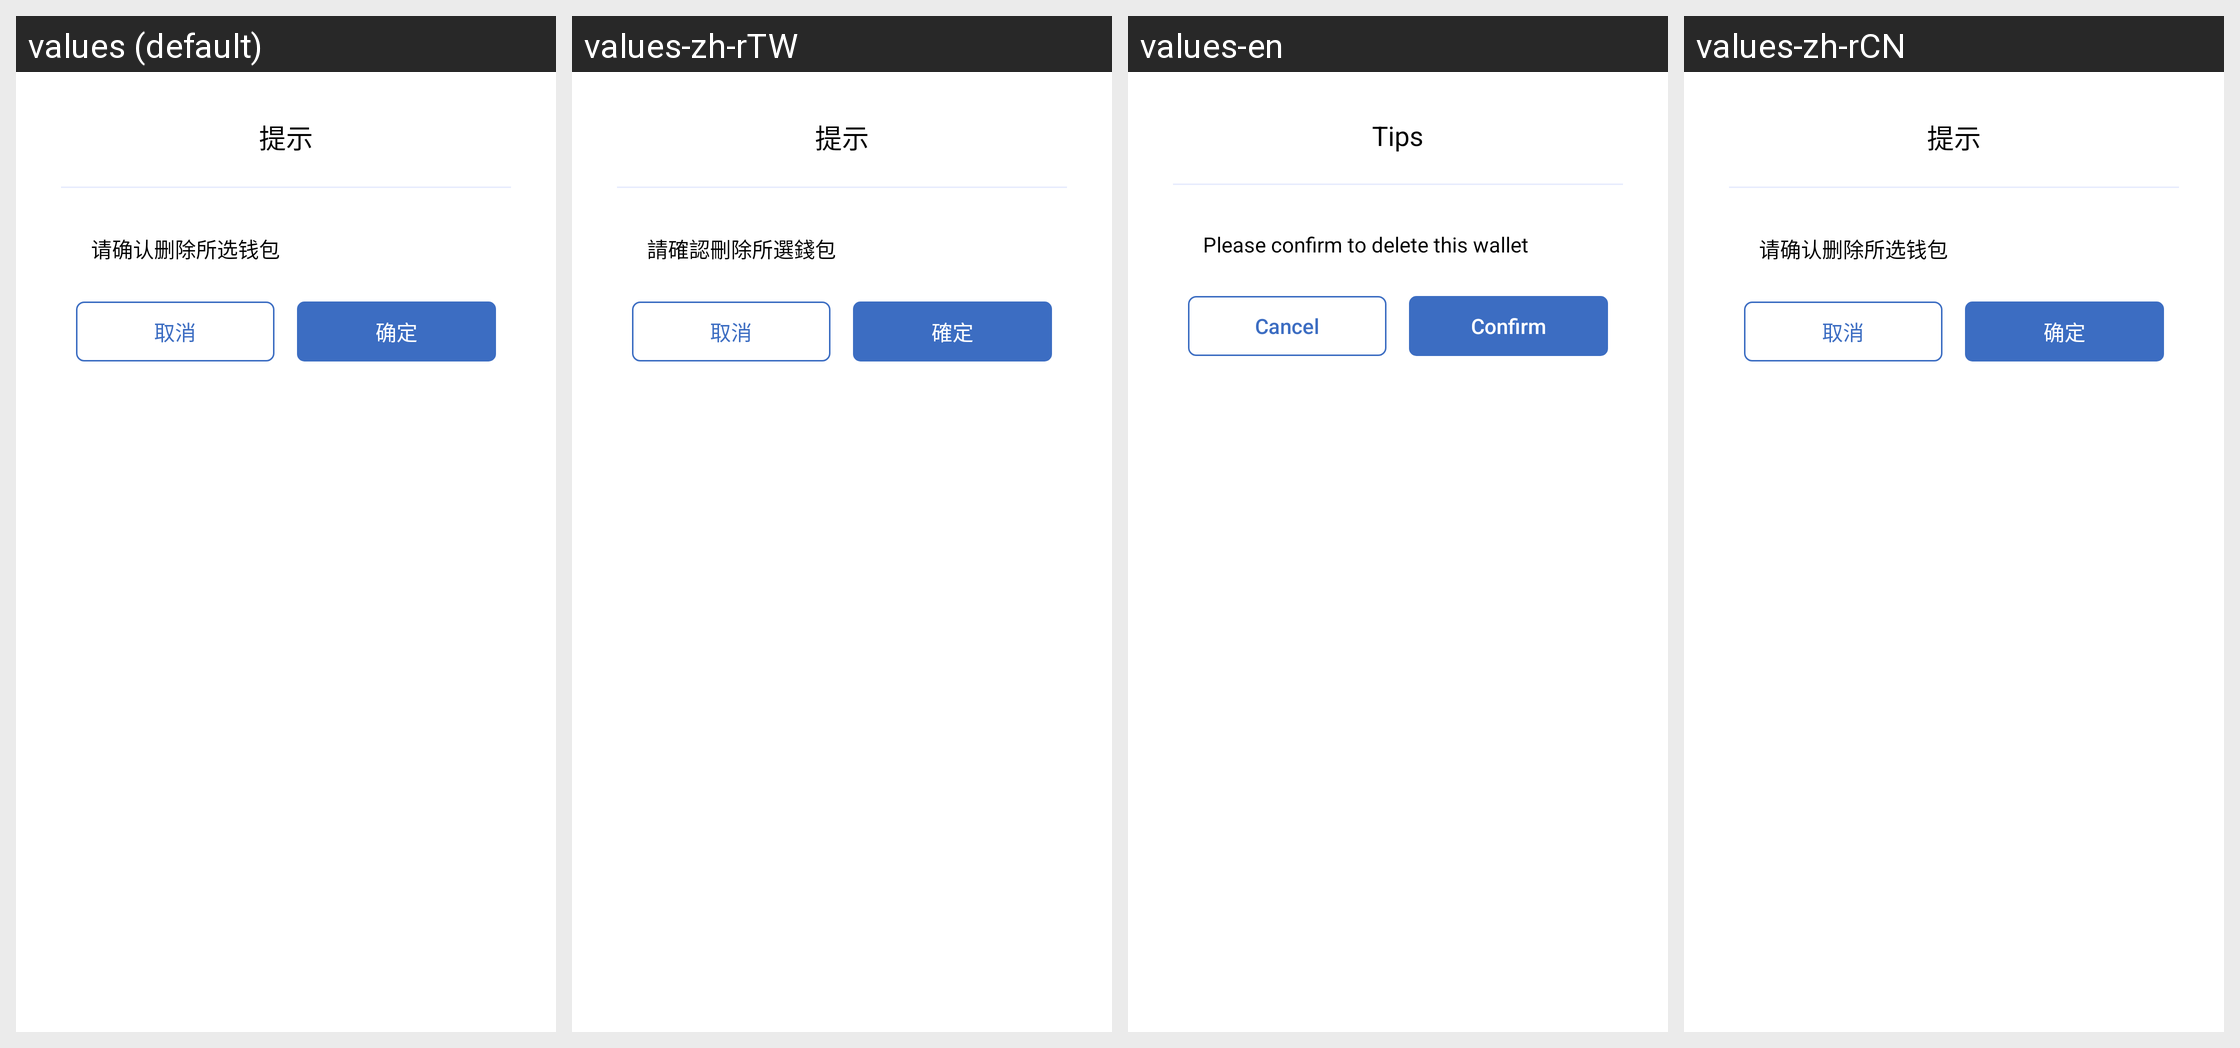

The same Android screen rendered under several of its app's locales, left to right. List the strings drawn on it with the default value and each locale's translation.
Android screen res/layout/dialog_version_confirm_tips.xml rendered under 4 locales, left to right: values (default), values-zh-rTW, values-en, values-zh-rCN. Device: Nexus 5 (rendered at 1080×1920; each locale shown at half size, 540×960, under a caption strip naming it); theme Theme.MaterialComponents.DayNight.NoActionBar.
Strings drawn on this screen, with the default value and each locale's value (text and hints the layout hard-codes, and strings that could not be matched under every locale, appear in the picture but are not listed):

tips
  values: 提示
  values-zh-rTW: 提示
  values-en: Tips
  values-zh-rCN: 提示

please_confirm_delete_wallet
  values: 请确认删除所选钱包
  values-zh-rTW: 請確認刪除所選錢包
  values-en: Please confirm to delete this wallet
  values-zh-rCN: 请确认删除所选钱包

cancel
  values: 取消
  values-zh-rTW: 取消
  values-en: Cancel
  values-zh-rCN: 取消

btn_confirm
  values: 确定
  values-zh-rTW: 確定
  values-en: Confirm
  values-zh-rCN: 确定
